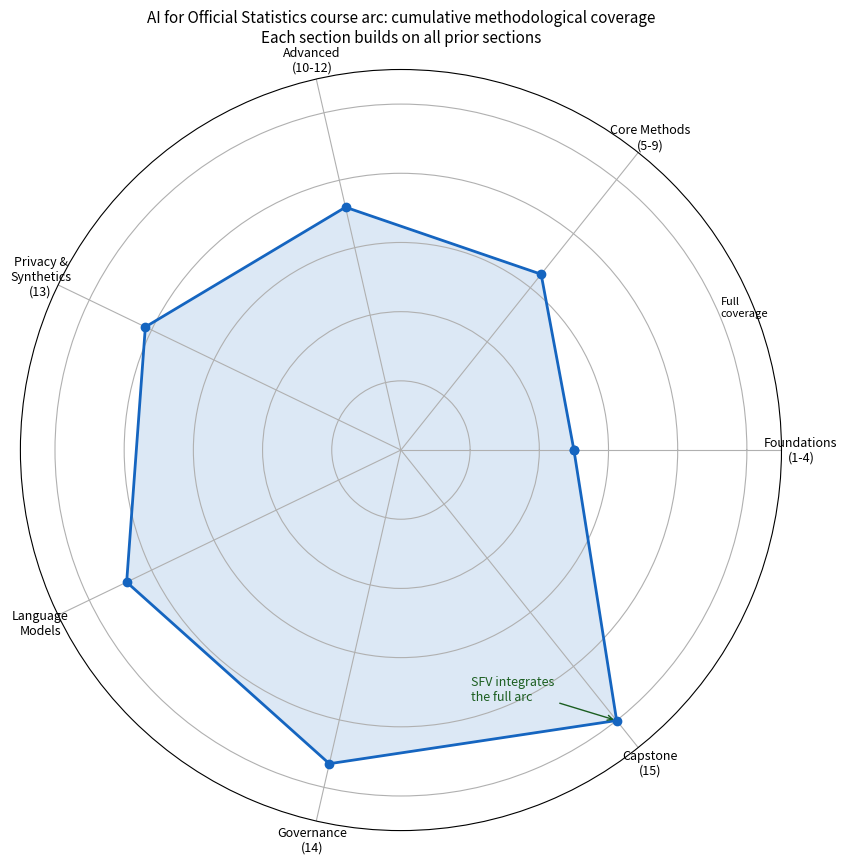

Here is the Python script that generated this plot: (Note: this script raises an exception after producing the figure.)
"""
Chapter 15: Course arc table and wheel visualization.
Groups chapters by theme, shows SFV connections per group,
and produces the polar course arc chart.
"""

import numpy as np
import pandas as pd
import matplotlib.pyplot as plt
import matplotlib.patches as mpatches
from difflib import SequenceMatcher
import textwrap

np.random.seed(42)

# Course arc visualization

chapters = [
    {"group": "Foundations", "chapters": "1-4", "theme": "Knowing what you are working with",
     "methods": "Python, Pandas, Census APIs, Record Keys", "sfv_connection": "Data provenance; unit of analysis clarity"},
    {"group": "Core Methods", "chapters": "5-9", "theme": "Knowing what tools are available",
     "methods": "Regression, Cross-Validation, Decision Trees, Neural Nets, Graph Methods",
     "sfv_connection": "Method selection rationale: decisions that must survive session boundaries"},
    {"group": "Advanced Methods", "chapters": "11-12", "theme": "Knowing the limits of the tools",
     "methods": "Dimension Reduction, Imputation", "sfv_connection": "Exclusion decisions; imputation method choices with documented rationale"},
    {"group": "Privacy and Synthetic Data", "chapters": "13-14", "theme": "Knowing what is at stake",
     "methods": "Synthetic Data Generation, Differential Privacy, Disclosure Avoidance",
     "sfv_connection": "Privacy budget as a state variable; T4 (State Supersession Failure) directly threatens privacy guarantees"},
    {"group": "Language Models", "chapters": "10, 11", "theme": "Knowing how the instrument works",
     "methods": "Transformers, LLMs for Survey Operations",
     "sfv_connection": "The LLM is the context window; understanding the instrument is precondition for evaluating its fidelity"},
    {"group": "Governance", "chapters": "14", "theme": "Knowing how to assess fitness for use",
     "methods": "NIST AI RMF, FCSM Quality Standards, TEVV, 10-dimension evaluation rubric",
     "sfv_connection": "SFV as dimension 10 of the rubric; TEVV as the measurement framework for SFV metrics"},
    {"group": "Capstone", "chapters": "15", "theme": "Knowing whether your pipeline maintained integrity",
     "methods": "State Fidelity Validity, T1-T5 taxonomy, countermeasures, reproducibility checklist",
     "sfv_connection": "SFV IS this chapter: the validity framework that makes AI-assisted research defensible"},
]

print("Course arc: from 'how do I use these tools' to 'how do I trust the process'")
print("=" * 70)
for lec in chapters:
    print(f"\n{lec['group']} (Chapters {lec['chapters']})")
    print(f"  Theme:  {lec['theme']}")
    print(f"  Methods: {lec['methods'][:65]}")
    wrapped = textwrap.fill(lec['sfv_connection'], width=63, initial_indent="  SFV connection: ", subsequent_indent="                  ")
    print(wrapped)

# Course arc wheel visualization

fig, ax = plt.subplots(figsize=(9, 9), subplot_kw=dict(polar=True))

groups = ["Foundations\n(1-4)", "Core Methods\n(5-9)", "Advanced\n(10-12)",
         "Privacy &\nSynthetics\n(13)", "Language\nModels",
         "Governance\n(14)", "Capstone\n(15)"]
n = len(groups)
angles = np.linspace(0, 2 * np.pi, n, endpoint=False).tolist()
angles += angles[:1]  # close the loop

# Conceptual "completion" of the arc -- each builds on prior
values = [0.5, 0.65, 0.72, 0.82, 0.88, 0.93, 1.0]
values += values[:1]

colors_arc = ["#64B5F6", "#42A5F5", "#2196F3", "#FF9800", "#9C27B0", "#F44336", "#4CAF50"]

ax.plot(angles, values, "o-", linewidth=2, color="#1565C0", zorder=3)
ax.fill(angles, values, alpha=0.15, color="#1565C0")

ax.set_xticks(angles[:-1])
ax.set_xticklabels(groups, fontsize=9)
ax.set_ylim(0, 1.1)
ax.set_yticks([0.2, 0.4, 0.6, 0.8, 1.0])
ax.set_yticklabels(["", "", "", "", "Full\ncoverage"], fontsize=8)

ax.set_title("AI for Official Statistics course arc: cumulative methodological coverage\n"
            "Each section builds on all prior sections",
            fontsize=11, pad=20)

# Annotate the capstone
ax.annotate("SFV integrates\nthe full arc",
           xy=(angles[-2], values[-2]),
           xytext=(angles[-2] - 0.4, values[-2] - 0.25),
           fontsize=9, color="#1B5E20",
           arrowprops=dict(arrowstyle="->", color="#1B5E20"))

plt.tight_layout()
plt.savefig("../assets/diagrams/chapter_15_course_arc.png", dpi=120, bbox_inches="tight")
plt.show()

print("The course arc: each section builds on all prior sections.")
print("SFV, introduced in the capstone, applies to any pipeline that uses")
print("the methods from all prior chapters.")
